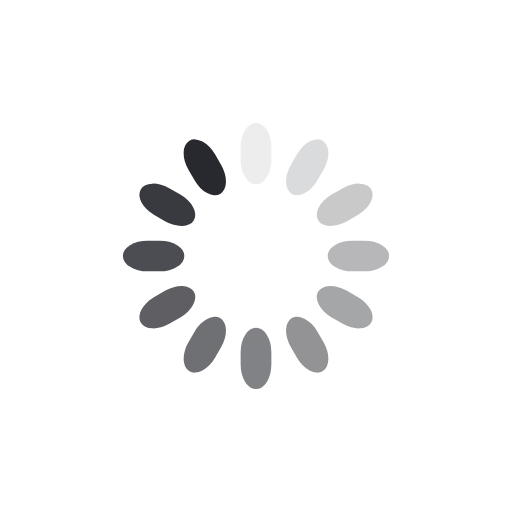
t = 0.00 s
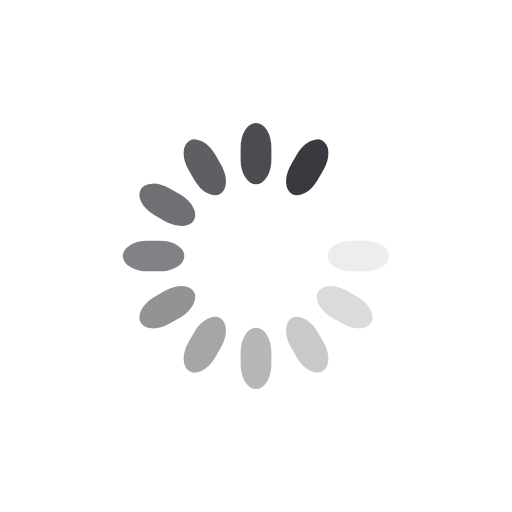
t = 0.23 s
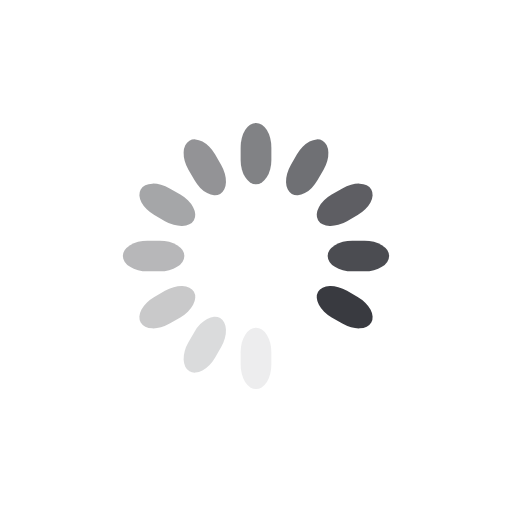
t = 0.45 s
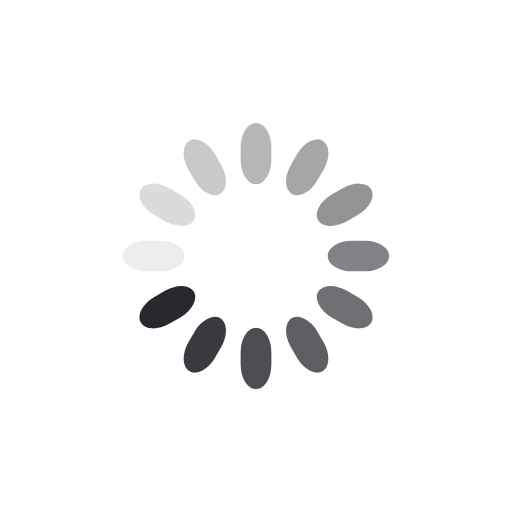
t = 0.68 s

The animated SVG that drew these frames (rendered in a browser with its animation timeline set to each time). Animation: 12 SMIL elements (animate=12); one cycle of 0.90 s, repeats indefinitely.

<svg class="lds-spinner" width="200px"  height="200px"  xmlns="http://www.w3.org/2000/svg" xmlns:xlink="http://www.w3.org/1999/xlink" viewBox="0 0 100 100" preserveAspectRatio="xMidYMid" style="background: none;"><g transform="rotate(0 50 50)">
  <rect x="47" y="24" rx="9.4" ry="4.8" width="6" height="12" fill="#28292f">
    <animate attributeName="opacity" values="1;0" keyTimes="0;1" dur="0.9s" begin="-0.8250000000000001s" repeatCount="indefinite"></animate>
  </rect>
</g><g transform="rotate(30 50 50)">
  <rect x="47" y="24" rx="9.4" ry="4.8" width="6" height="12" fill="#28292f">
    <animate attributeName="opacity" values="1;0" keyTimes="0;1" dur="0.9s" begin="-0.75s" repeatCount="indefinite"></animate>
  </rect>
</g><g transform="rotate(60 50 50)">
  <rect x="47" y="24" rx="9.4" ry="4.8" width="6" height="12" fill="#28292f">
    <animate attributeName="opacity" values="1;0" keyTimes="0;1" dur="0.9s" begin="-0.6749999999999999s" repeatCount="indefinite"></animate>
  </rect>
</g><g transform="rotate(90 50 50)">
  <rect x="47" y="24" rx="9.4" ry="4.8" width="6" height="12" fill="#28292f">
    <animate attributeName="opacity" values="1;0" keyTimes="0;1" dur="0.9s" begin="-0.6s" repeatCount="indefinite"></animate>
  </rect>
</g><g transform="rotate(120 50 50)">
  <rect x="47" y="24" rx="9.4" ry="4.8" width="6" height="12" fill="#28292f">
    <animate attributeName="opacity" values="1;0" keyTimes="0;1" dur="0.9s" begin="-0.525s" repeatCount="indefinite"></animate>
  </rect>
</g><g transform="rotate(150 50 50)">
  <rect x="47" y="24" rx="9.4" ry="4.8" width="6" height="12" fill="#28292f">
    <animate attributeName="opacity" values="1;0" keyTimes="0;1" dur="0.9s" begin="-0.45s" repeatCount="indefinite"></animate>
  </rect>
</g><g transform="rotate(180 50 50)">
  <rect x="47" y="24" rx="9.4" ry="4.8" width="6" height="12" fill="#28292f">
    <animate attributeName="opacity" values="1;0" keyTimes="0;1" dur="0.9s" begin="-0.375s" repeatCount="indefinite"></animate>
  </rect>
</g><g transform="rotate(210 50 50)">
  <rect x="47" y="24" rx="9.4" ry="4.8" width="6" height="12" fill="#28292f">
    <animate attributeName="opacity" values="1;0" keyTimes="0;1" dur="0.9s" begin="-0.3s" repeatCount="indefinite"></animate>
  </rect>
</g><g transform="rotate(240 50 50)">
  <rect x="47" y="24" rx="9.4" ry="4.8" width="6" height="12" fill="#28292f">
    <animate attributeName="opacity" values="1;0" keyTimes="0;1" dur="0.9s" begin="-0.225s" repeatCount="indefinite"></animate>
  </rect>
</g><g transform="rotate(270 50 50)">
  <rect x="47" y="24" rx="9.4" ry="4.8" width="6" height="12" fill="#28292f">
    <animate attributeName="opacity" values="1;0" keyTimes="0;1" dur="0.9s" begin="-0.15s" repeatCount="indefinite"></animate>
  </rect>
</g><g transform="rotate(300 50 50)">
  <rect x="47" y="24" rx="9.4" ry="4.8" width="6" height="12" fill="#28292f">
    <animate attributeName="opacity" values="1;0" keyTimes="0;1" dur="0.9s" begin="-0.075s" repeatCount="indefinite"></animate>
  </rect>
</g><g transform="rotate(330 50 50)">
  <rect x="47" y="24" rx="9.4" ry="4.8" width="6" height="12" fill="#28292f">
    <animate attributeName="opacity" values="1;0" keyTimes="0;1" dur="0.9s" begin="0s" repeatCount="indefinite"></animate>
  </rect>
</g></svg>
